Run: headless pygame with SDL's dummy video driver; simulated clock (each Clock.tick advances the game by its frame time, no real sleeping); random seed 0; keys injected as events and as key.get_pressed() state; no mouse input.
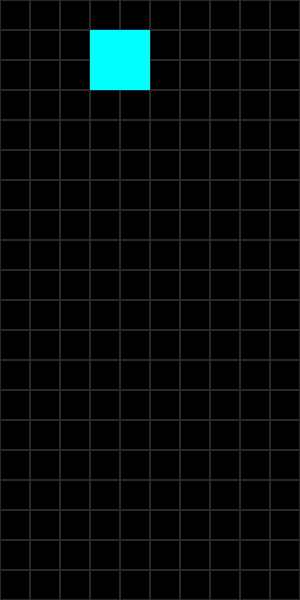
Frame 1 of 4 · flips 1–60 · no input
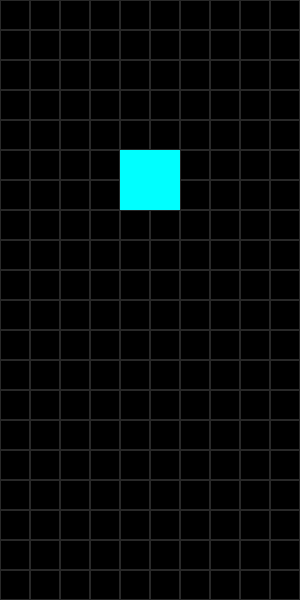
Frame 2 of 4 · flips 61–180 · tapped SPACE, RETURN · held RIGHT (→), D
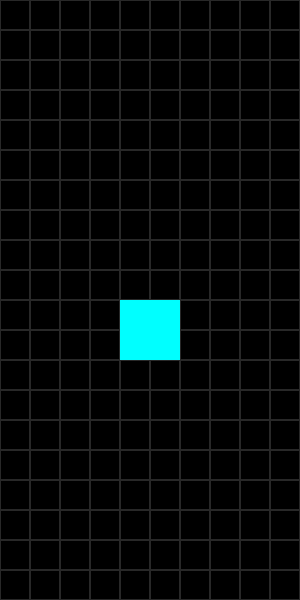
Frame 3 of 4 · flips 181–300 · held DOWN (↓), S
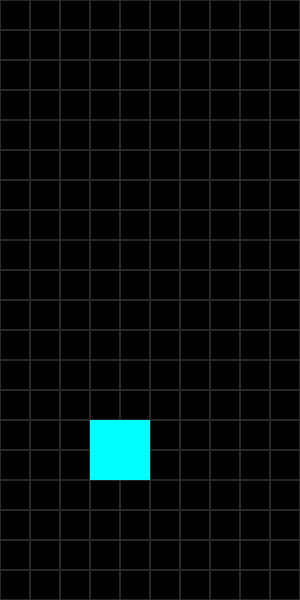
Frame 4 of 4 · flips 301–420 · held LEFT (←), A, UP (↑), W

The pygame program that drew these frames:

import pygame
import random

# Initialize pygame
pygame.init()

# Screen
WIDTH = 300
HEIGHT = 600
BLOCK = 30

screen = pygame.display.set_mode((WIDTH, HEIGHT))
pygame.display.set_caption("Tetris")

# Colors
BLACK = (0, 0, 0)
CYAN = (0, 255, 255)

# Clock
clock = pygame.time.Clock()

# Grid
grid = [[0 for _ in range(10)] for _ in range(20)]

# Tetromino shapes
SHAPES = [
    [[1, 1, 1, 1]],

    [[1, 1],
     [1, 1]],

    [[0, 1, 0],
     [1, 1, 1]]
]

class Piece:
    def __init__(self):
        self.shape = random.choice(SHAPES)
        self.x = 3
        self.y = 0

piece = Piece()

# Draw grid
def draw_grid():
    for y in range(20):
        for x in range(10):
            rect = pygame.Rect(x*BLOCK, y*BLOCK, BLOCK, BLOCK)

            if grid[y][x]:
                pygame.draw.rect(screen, CYAN, rect)

            pygame.draw.rect(screen, (40,40,40), rect, 1)

# Draw current piece
def draw_piece(piece):
    for y, row in enumerate(piece.shape):
        for x, cell in enumerate(row):
            if cell:
                rect = pygame.Rect(
                    (piece.x + x)*BLOCK,
                    (piece.y + y)*BLOCK,
                    BLOCK,
                    BLOCK
                )

                pygame.draw.rect(screen, CYAN, rect)

# Collision
def collision(piece):
    for y, row in enumerate(piece.shape):
        for x, cell in enumerate(row):
            if cell:
                new_x = piece.x + x
                new_y = piece.y + y

                if new_x < 0 or new_x >= 10:
                    return True

                if new_y >= 20:
                    return True

                if new_y >= 0 and grid[new_y][new_x]:
                    return True

    return False

# Merge piece into grid
def merge(piece):
    for y, row in enumerate(piece.shape):
        for x, cell in enumerate(row):
            if cell:
                grid[piece.y + y][piece.x + x] = 1

# Rotate piece
def rotate(piece):
    rotated = list(zip(*piece.shape[::-1]))
    old_shape = piece.shape
    piece.shape = rotated

    if collision(piece):
        piece.shape = old_shape

# Clear completed lines
def clear_lines():
    global grid

    new_grid = []

    lines_cleared = 0

    for row in grid:

        # If row is full
        if 0 not in row:
            lines_cleared += 1

        else:
            new_grid.append(row)

    # Add empty rows at top
    while len(new_grid) < 20:
        new_grid.insert(0, [0 for _ in range(10)])

    grid = new_grid

    return lines_cleared

# Game loop
fall_time = 0
running = True

while running:

    screen.fill(BLACK)

    fall_time += clock.get_rawtime()
    clock.tick()

    # Piece falls every 500ms
    if fall_time > 500:
        piece.y += 1

        if collision(piece):
            piece.y -= 1
            merge(piece)
            # Clear completed rows
            clear_lines()
            piece = Piece()

        fall_time = 0

    # Events
    for event in pygame.event.get():

        if event.type == pygame.QUIT:
            running = False

        if event.type == pygame.KEYDOWN:

            if event.key == pygame.K_LEFT:
                piece.x -= 1
                if collision(piece):
                    piece.x += 1

            if event.key == pygame.K_RIGHT:
                piece.x += 1
                if collision(piece):
                    piece.x -= 1

            if event.key == pygame.K_DOWN:
                piece.y += 1
                if collision(piece):
                    piece.y -= 1

            if event.key == pygame.K_UP:
                rotate(piece)

    draw_grid()
    draw_piece(piece)

    pygame.display.update()

pygame.quit()
